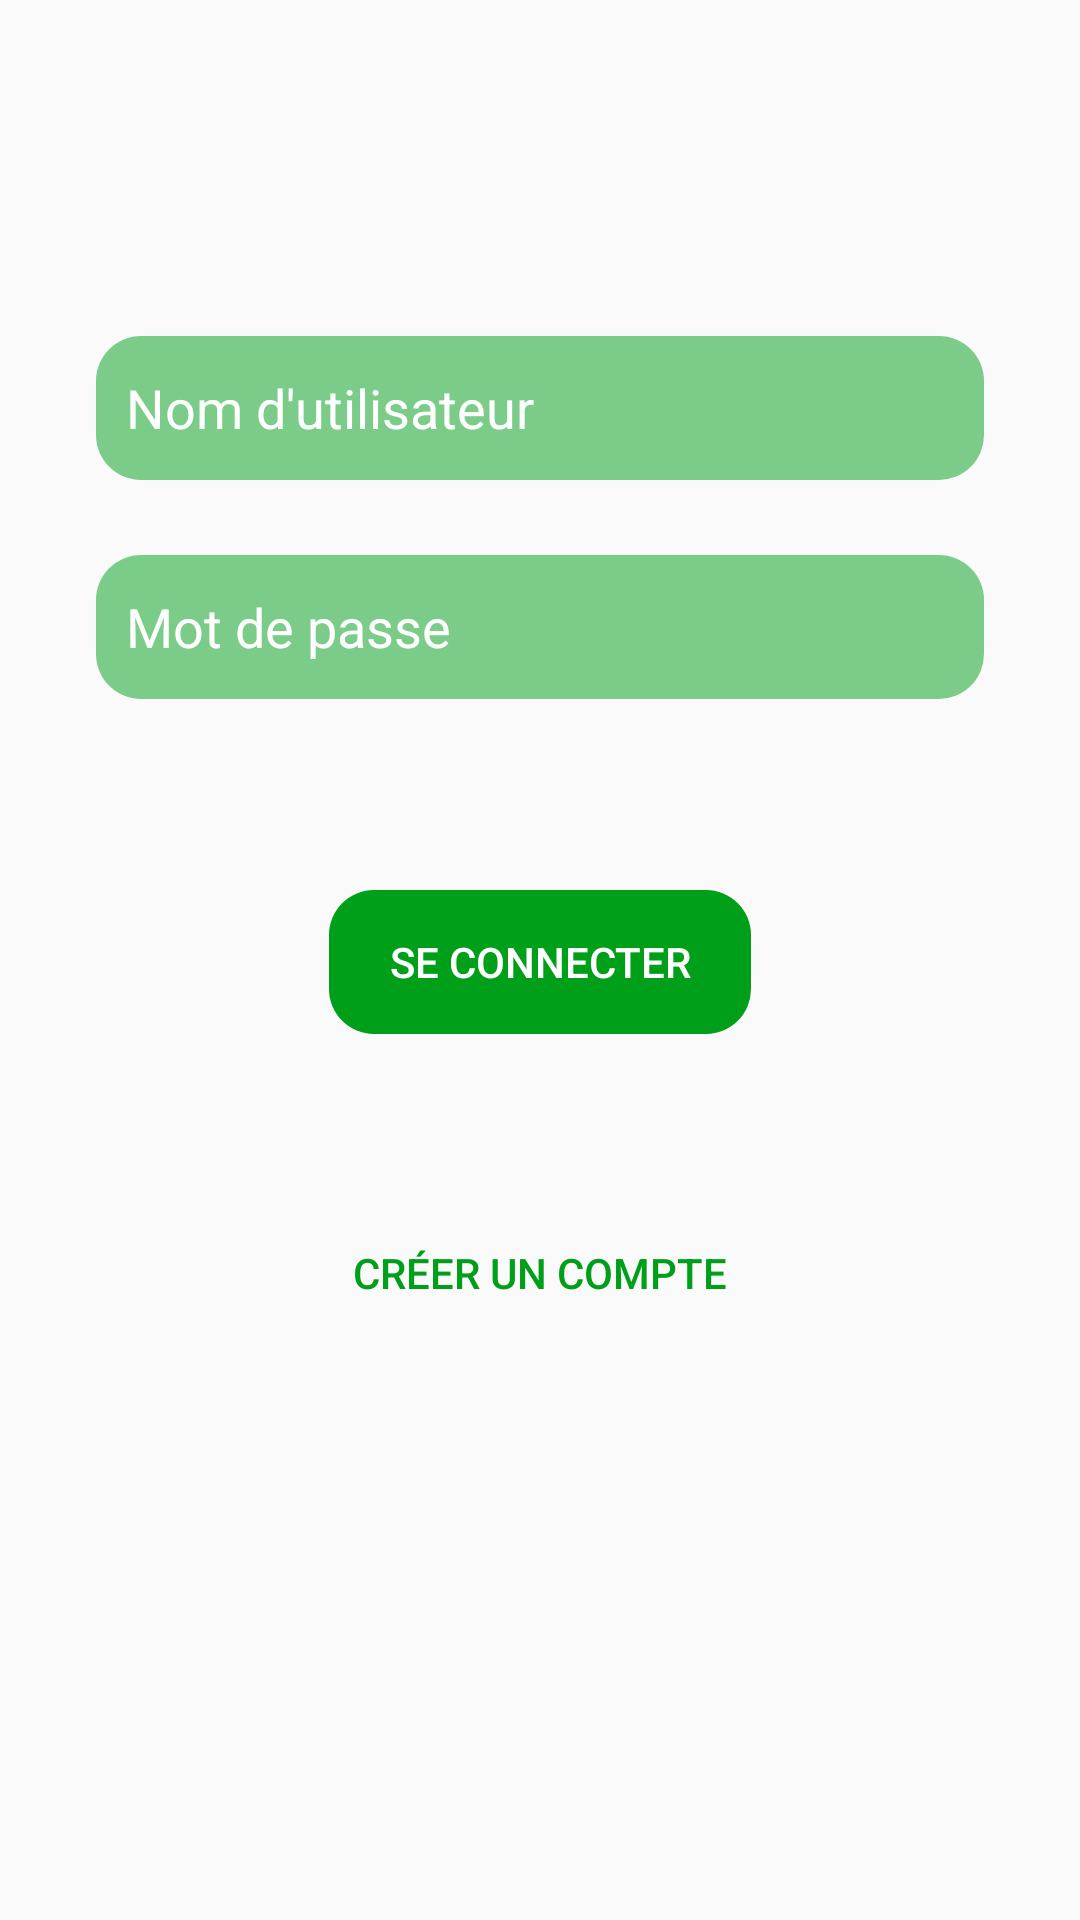

The Android layout XML behind this screen, and the referenced resources:
<!-- AndroidManifest.xml: application theme Theme.ProjectPlateformesMobiles -->
<!-- res/layout/activity_login.xml -->
<?xml version="1.0" encoding="utf-8"?>
<androidx.constraintlayout.widget.ConstraintLayout xmlns:android="http://schemas.android.com/apk/res/android"
    xmlns:app="http://schemas.android.com/apk/res-auto"
    xmlns:tools="http://schemas.android.com/tools"
    android:id="@+id/container"
    android:layout_width="match_parent"
    android:layout_height="match_parent"
    android:paddingLeft="@dimen/activity_horizontal_margin"
    android:paddingTop="@dimen/activity_vertical_margin"
    android:paddingRight="@dimen/activity_horizontal_margin"
    android:paddingBottom="@dimen/activity_vertical_margin"
    android:background="@drawable/full_background"
    tools:context=".ui.login.LoginActivity">

    <EditText
        android:id="@+id/username"
        android:layout_width="0dp"
        android:layout_height="wrap_content"
        android:layout_marginTop="96dp"
        android:paddingLeft="10dp"
        android:background="@drawable/rounded_edittext"
        android:textColor="@color/white"
        android:textColorHint="@color/white"
        android:hint="@string/username"
        android:inputType="textEmailAddress"
        android:minHeight="48dp"
        android:selectAllOnFocus="true"
        app:layout_constraintEnd_toEndOf="parent"
        app:layout_constraintStart_toStartOf="parent"
        app:layout_constraintTop_toTopOf="parent" />

    <EditText
        android:id="@+id/password"
        android:layout_width="0dp"
        android:layout_height="wrap_content"
        android:layout_marginTop="@dimen/vert_field_separation"
        android:background="@drawable/rounded_edittext"
        android:textColor="@color/white"
        android:textColorHint="@color/white"
        android:paddingLeft="10dp"
        android:hint="@string/password"
        android:imeActionLabel="@string/action_sign_in_short"
        android:imeOptions="actionDone"
        android:inputType="textPassword"
        android:minHeight="48dp"
        android:selectAllOnFocus="true"
        app:layout_constraintEnd_toEndOf="parent"
        app:layout_constraintStart_toStartOf="parent"
        app:layout_constraintTop_toBottomOf="@+id/username" />

    <Button
        android:id="@+id/login"
        android:layout_width="wrap_content"
        android:layout_height="wrap_content"
        android:layout_gravity="start"
        android:layout_marginTop="16dp"
        android:layout_marginBottom="4dp"
        android:background="@drawable/plain_button"
        android:textColor="@color/white"
        android:paddingLeft="20dp"
        android:paddingRight="20dp"
        android:enabled="false"
        android:text="@string/action_sign_in"
        app:layout_constraintBottom_toTopOf="@+id/createAccount"
        app:layout_constraintEnd_toEndOf="parent"
        app:layout_constraintStart_toStartOf="parent"
        app:layout_constraintTop_toBottomOf="@+id/password"
        app:layout_constraintVertical_bias="0.2" />

    <Button
        android:id="@+id/createAccount"
        android:layout_width="wrap_content"
        android:layout_height="wrap_content"
        android:layout_gravity="start"
        android:layout_marginTop="4dp"
        android:layout_marginBottom="128dp"
        android:background="@null"
        android:text="@string/create_account"
        android:textColor="@color/dark_green"
        app:layout_constraintBottom_toBottomOf="parent"
        app:layout_constraintEnd_toEndOf="parent"
        app:layout_constraintStart_toStartOf="parent"
        app:layout_constraintTop_toBottomOf="@+id/login"
        app:layout_constraintVertical_bias="0.2" />

    <ProgressBar
        android:id="@+id/loading"
        android:layout_width="wrap_content"
        android:layout_height="wrap_content"
        android:layout_gravity="center"
        android:layout_marginTop="64dp"
        android:layout_marginBottom="64dp"
        android:visibility="gone"
        app:layout_constraintBottom_toBottomOf="parent"
        app:layout_constraintEnd_toEndOf="@+id/password"
        app:layout_constraintStart_toStartOf="@+id/password"
        app:layout_constraintTop_toTopOf="parent"
        app:layout_constraintVertical_bias="0.3" />

</androidx.constraintlayout.widget.ConstraintLayout>
<!-- resources referenced by this layout -->
<resources>
  <color name="dark_green">#009F1A</color>
  <color name="white">#FFFFFFFF</color>
  <dimen name="activity_horizontal_margin">32dp</dimen>
  <dimen name="activity_vertical_margin">16dp</dimen>
  <dimen name="vert_field_separation">25dp</dimen>
  <!-- drawable plain_button (drawable) -->
  <?xml version="1.0" encoding="utf-8"?>
  <shape xmlns:android="http://schemas.android.com/apk/res/android"
      android:shape="rectangle"
      android:padding="10dp">
  
      <solid android:color="@color/dark_green" />
      <corners
          android:bottomRightRadius="15dp"
          android:bottomLeftRadius="15dp"
          android:topLeftRadius="15dp"
          android:topRightRadius="15dp" />
  </shape>
  <!-- drawable rounded_edittext (drawable) -->
  <?xml version="1.0" encoding="utf-8"?>
  <shape xmlns:android="http://schemas.android.com/apk/res/android"
      android:shape="rectangle"
      android:padding="10dp">
  
      <solid android:color="@color/transp_green" />
      <corners
          android:bottomRightRadius="15dp"
          android:bottomLeftRadius="15dp"
          android:topLeftRadius="15dp"
          android:topRightRadius="15dp" />
  </shape>
  <string name="action_sign_in">Se connecter</string>
  <string name="action_sign_in_short">Se connecter</string>
  <string name="create_account">Créer un compte</string>
  <string name="password">Mot de passe</string>
  <string name="username">Nom d\'utilisateur</string>
  <style name="Theme.ProjectPlateformesMobiles" parent="Theme.AppCompat.DayNight.NoActionBar">
          
          <item name="colorPrimary">@color/dark_green</item>
          <item name="colorPrimaryVariant">@color/light_green</item>
          <item name="colorOnPrimary">@color/white</item>
          
          <item name="colorAccent">@color/white</item>
          <item name="colorOnSecondary">@color/black</item>
          
          <item name="android:windowLightStatusBar">true</item>
          <item name="android:statusBarColor" tools:targetApi="l">?attr/colorOnPrimary</item>
          
      </style>
  <color name="transp_green">#80009F1A</color>
  <color name="light_green">#56E200</color>
  <color name="black">#FF000000</color>
</resources>
